Run: headless pygame with SDL's dummy video driver; simulated clock (each Clock.tick advances the game by its frame time, no real sleeping); random seed 0; keys injected as events and as key.get_pressed() state; no mouse input.
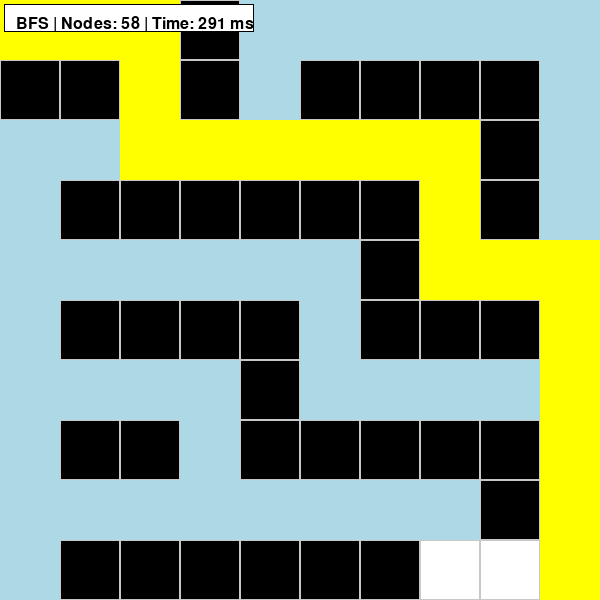
Frame 1 of 4 · flips 1–60 · no input
Frame 2 of 4 · flips 61–180 · tapped SPACE, RETURN · held RIGHT (→), D · screen unchanged from frame 1, image omitted
Frame 3 of 4 · flips 181–300 · held DOWN (↓), S · screen unchanged from frame 2, image omitted
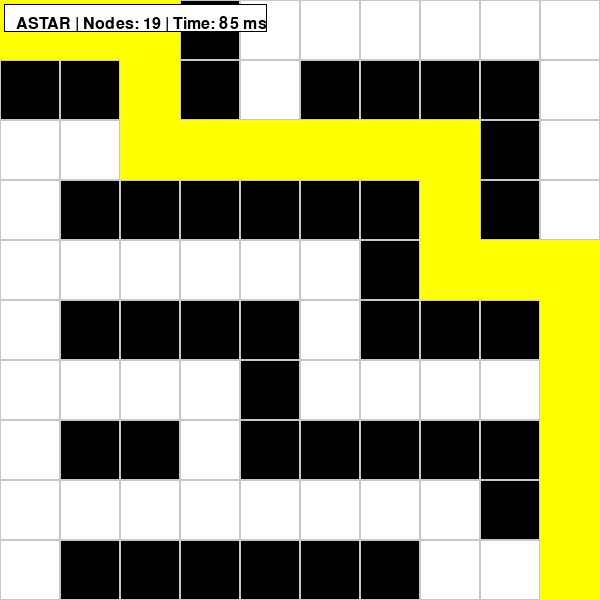
Frame 4 of 4 · flips 301–420 · held LEFT (←), A, UP (↑), W

The pygame program that drew these frames:

import pygame
import sys
from collections import deque
import heapq
import time


pygame.init()

WIDTH, HEIGHT = 600, 600
ROWS, COLS = 10, 10
CELL_SIZE = WIDTH // COLS

screen = pygame.display.set_mode((WIDTH, HEIGHT))
pygame.display.set_caption("Maze BFS Animation")

clock = pygame.time.Clock()

# 0 = empty, 1 = wall
maze = [
    [0,0,0,1,0,0,0,0,0,0],
    [1,1,0,1,0,1,1,1,1,0],
    [0,0,0,0,0,0,0,0,1,0],
    [0,1,1,1,1,1,1,0,1,0],
    [0,0,0,0,0,0,1,0,0,0],
    [0,1,1,1,1,0,1,1,1,0],
    [0,0,0,0,1,0,0,0,0,0],
    [0,1,1,0,1,1,1,1,1,0],
    [0,0,0,0,0,0,0,0,1,0],
    [0,1,1,1,1,1,1,0,0,0]
]

start = (0, 0)
goal = (9, 9)
mode = "BFS"
start_time = None
end_time = None
nodes_explored = 0



def draw_grid():
    for row in range(ROWS):
        for col in range(COLS):
            color = (255, 255, 255)
            if maze[row][col] == 1:
                color = (0, 0, 0)

            pygame.draw.rect(
                screen,
                color,
                (col * CELL_SIZE, row * CELL_SIZE, CELL_SIZE, CELL_SIZE)
            )
            pygame.draw.rect(
                screen,
                (200, 200, 200),
                (col * CELL_SIZE, row * CELL_SIZE, CELL_SIZE, CELL_SIZE),
                1
            )

def draw_visited(visited):
    for row, col in visited:
        pygame.draw.rect(
            screen,
            (173, 216, 230),  # light blue
            (col * CELL_SIZE, row * CELL_SIZE, CELL_SIZE, CELL_SIZE)
        )

def draw_path(path):
    for row, col in path:
        pygame.draw.rect(
            screen,
            (255, 255, 0),  # yellow
            (col * CELL_SIZE, row * CELL_SIZE, CELL_SIZE, CELL_SIZE)
        )

def reset_search():
    global start_time, nodes_explored, search_done
    start_time = time.time()
    nodes_explored = 0
    search_done = False

    if mode == "BFS":
        return bfs_generator(), None
    else:
        return astar_generator(), None



def heuristic(a, b):
    return abs(a[0] - b[0]) + abs(a[1] - b[1])

def bfs_generator():
    global nodes_explored

    queue = deque([start])
    visited = set([start])
    parent = {}

    while queue:
        current = queue.popleft()
        nodes_explored += 1

        yield visited, parent, current

        if current == goal:
            break

        row, col = current
        for dr, dc in [(-1,0),(1,0),(0,-1),(0,1)]:
            r, c = row + dr, col + dc
            if 0 <= r < ROWS and 0 <= c < COLS:
                if maze[r][c] == 0 and (r, c) not in visited:
                    visited.add((r, c))
                    parent[(r, c)] = current
                    queue.append((r, c))

    return parent

def astar_generator():
    global nodes_explored
    open_set = []
    heapq.heappush(open_set, (0, start))

    g_score = {start: 0}
    parent = {}
    visited = set()

    while open_set:
        

        _, current = heapq.heappop(open_set)
        visited.add(current)

        nodes_explored += 1


        yield visited, parent, current

        if current == goal:
            break

        row, col = current
        for dr, dc in [(-1,0),(1,0),(0,-1),(0,1)]:
            r, c = row + dr, col + dc
            neighbor = (r, c)

            if 0 <= r < ROWS and 0 <= c < COLS:
                if maze[r][c] == 1:
                    continue

                tentative_g = g_score[current] + 1
                if tentative_g < g_score.get(neighbor, float("inf")):
                    parent[neighbor] = current
                    g_score[neighbor] = tentative_g
                    f_score = tentative_g + heuristic(neighbor, goal)
                    heapq.heappush(open_set, (f_score, neighbor))

    return parent

def reconstruct_path(parent):
    path = []
    node = goal
    while node != start:
        path.append(node)
        node = parent.get(node)
        if node is None:
            return []
    path.append(start)
    return path[::-1]





visited = set()
parent = {}
final_path = []
search_done = False

search_gen, parent = reset_search()
path = []

def draw_stats():
    font = pygame.font.SysFont(None, 24)
    elapsed = 0
    if start_time is not None and end_time is not None:
        elapsed = int((end_time - start_time) * 1000)

    text_surface = font.render(
        f"{mode} | Nodes: {nodes_explored} | Time: {elapsed} ms",
        True,
        (0, 0, 0)
    )

    # HUD background
    padding = 6
    bg_rect = text_surface.get_rect(topleft=(10, 10))
    bg_rect.inflate_ip(padding * 2, padding * 2)

    pygame.draw.rect(screen, (255, 255, 255), bg_rect)
    pygame.draw.rect(screen, (0, 0, 0), bg_rect, 1)

    screen.blit(text_surface, (10 + padding, 10 + padding))



while True:
    for event in pygame.event.get():
        if event.type == pygame.QUIT:
            pygame.quit()
            sys.exit()
        if event.type == pygame.KEYDOWN:
            if event.key == pygame.K_b:
                mode = "BFS"
                search_gen, parent = reset_search()
                visited = set()
                final_path = []
                search_done = False

            if event.key == pygame.K_a:
                mode = "ASTAR"
                search_gen, parent = reset_search()
                visited = set()
                final_path = []
                search_done = False

    screen.fill((255, 255, 255))

    if not search_done:
        try:
            visited, parent, _ = next(search_gen)
        except StopIteration:
            search_done = True
            final_path = reconstruct_path(parent)
            end_time = time.time()
    draw_grid()
    draw_visited(visited)
    draw_path(final_path)
    draw_stats()

    pygame.display.update()
    clock.tick(15)
